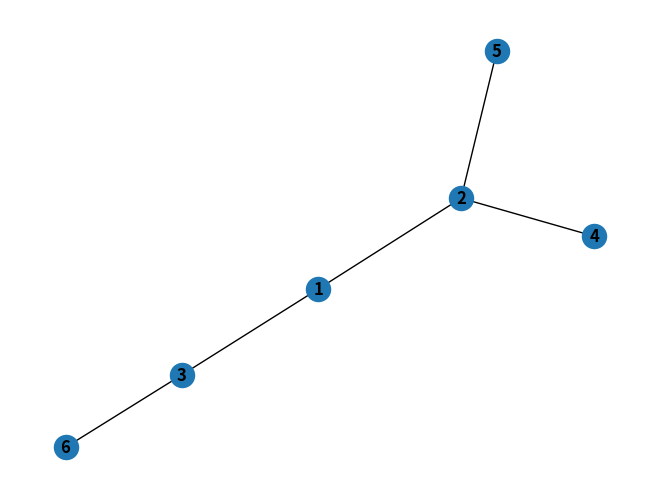

Write Python code to recreate this figure.
# Breadth first search
# Assume graph given in implicit form, 
# G.neighbors(u) returns neighbors of node u in G

import networkx as nx
import matplotlib.pyplot as plt
from collections import deque

def bfs(G, s):
    visited = set()
    frontier = deque([s])
    G.nodes[s]["level"] = 0
    G.nodes[s]["parent"] = s
    level = 1
    
    while frontier:
        next = deque()
        for u in frontier:
            if u not in visited:
                print(u, G.nodes[u])
                visited.add(u)
                for v in G.neighbors(u):
                    if v not in visited:
                        G.nodes[v]["level"] = level
                        G.nodes[v]["parent"] = u
                        next.append(v)
        frontier = next
        level += 1

def test():
    G = nx.Graph()
    G.add_edges_from([(1, 2), (1, 3), (2, 4), (2, 5), (3, 6)])

    print("BFS traversal starting from node 1:")
    bfs(G, 1)

    nx.draw(G, with_labels=True, font_weight='bold')
    plt.show()

if __name__=="__main__":    
    test()
